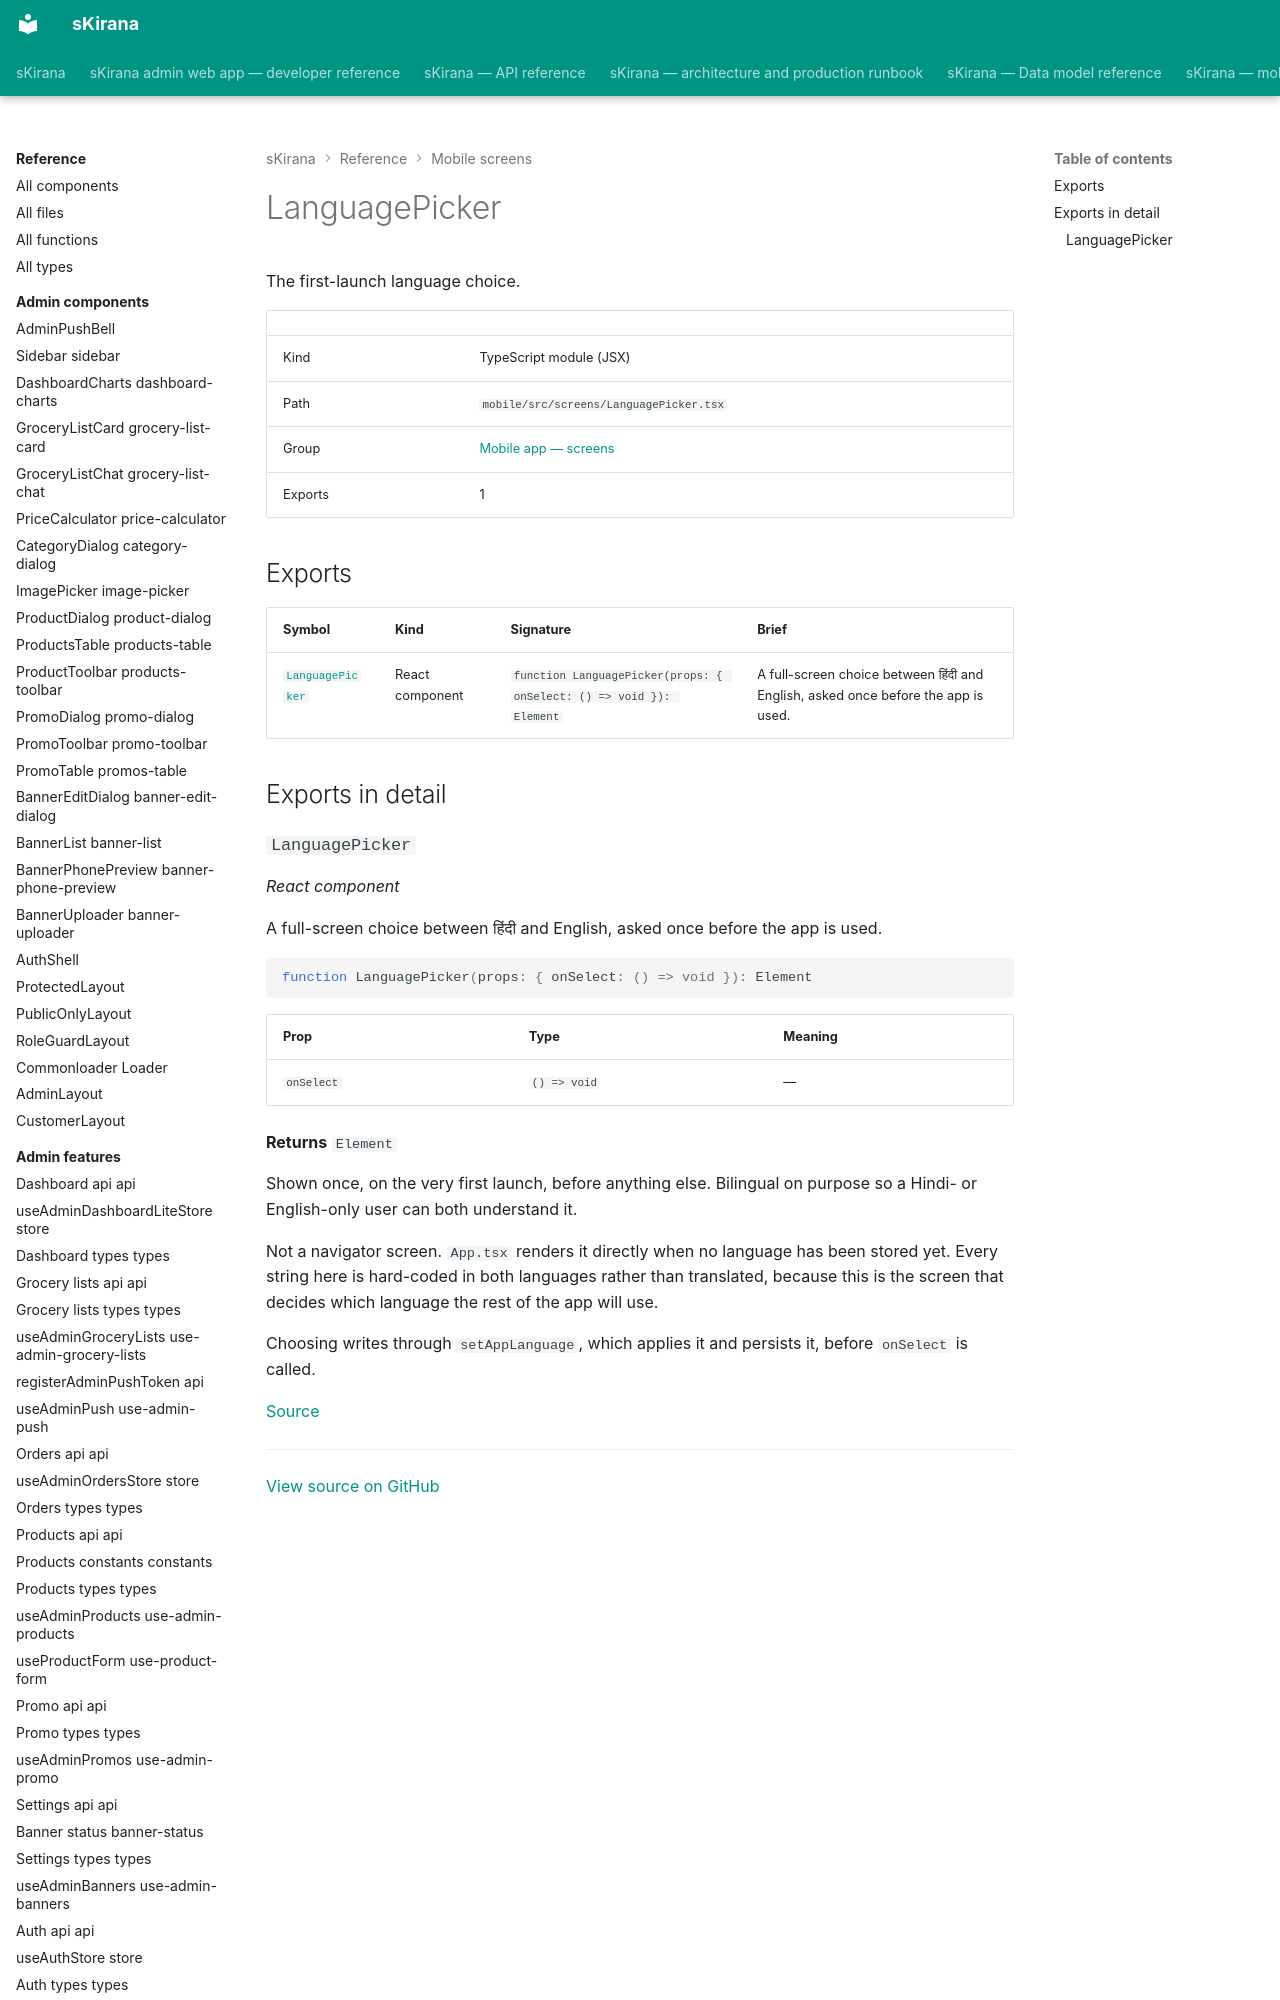

repository: shiv-anshu-gupta/TypeScriptProject · page: reference/mobile-screens/screens-language-picker/index.html · generator: mkdocs

# LanguagePicker

The first-launch language choice.

|  |  |
|---|---|
| Kind | TypeScript module (JSX) |
| Path | `mobile/src/screens/LanguagePicker.tsx` |
| Group | [Mobile app — screens](index.md) |
| Exports | 1 |
